Run: headless pygame with SDL's dummy video driver; simulated clock (each Clock.tick advances the game by its frame time, no real sleeping); random seed 0; keys injected as events and as key.get_pressed() state; mouse plan: one left click at the window centre at the start of phase 2, then a move to the lower-right quarter at the start of phase 3.
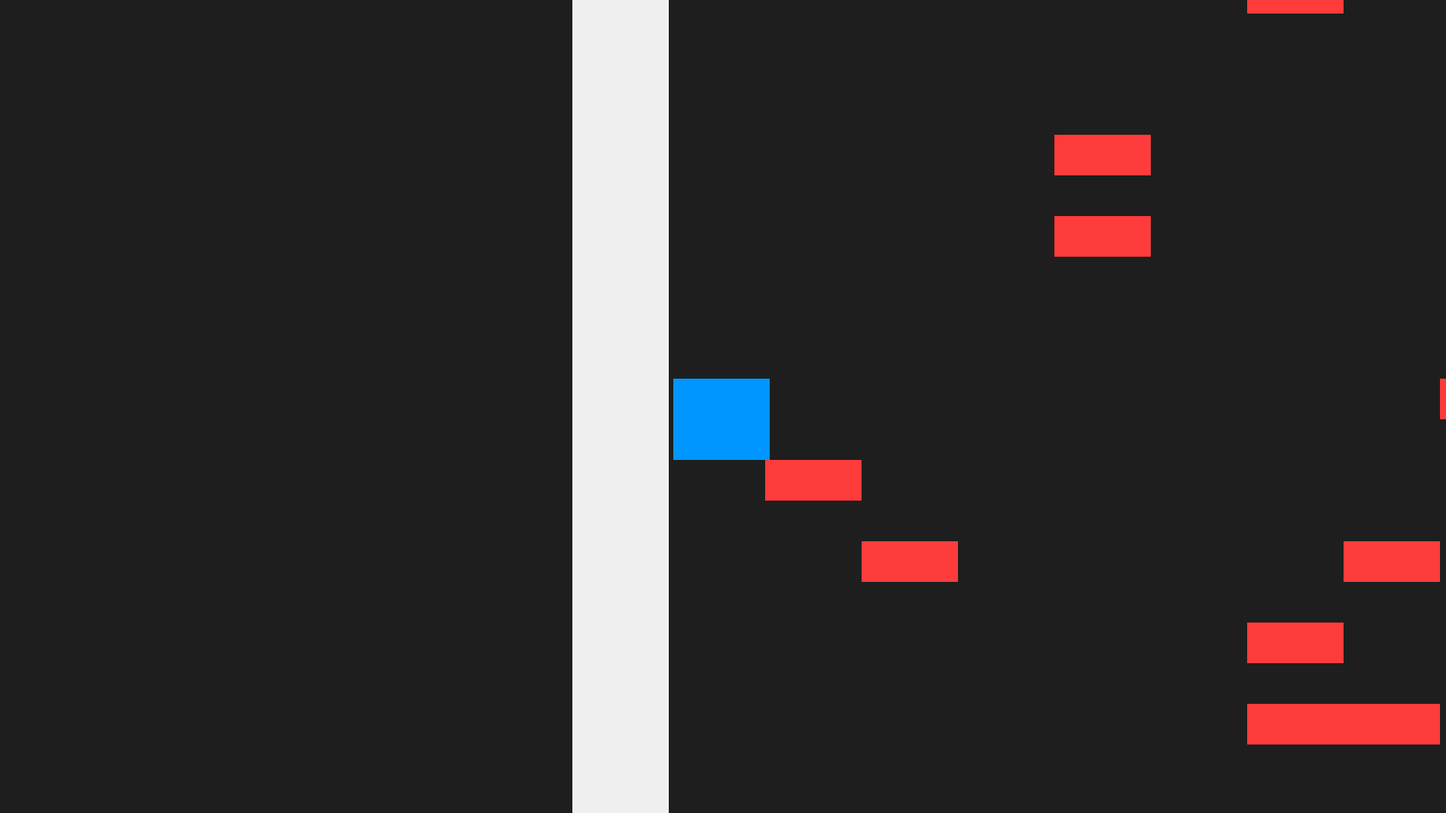
Frame 1 of 4 · flips 1–60 · no input
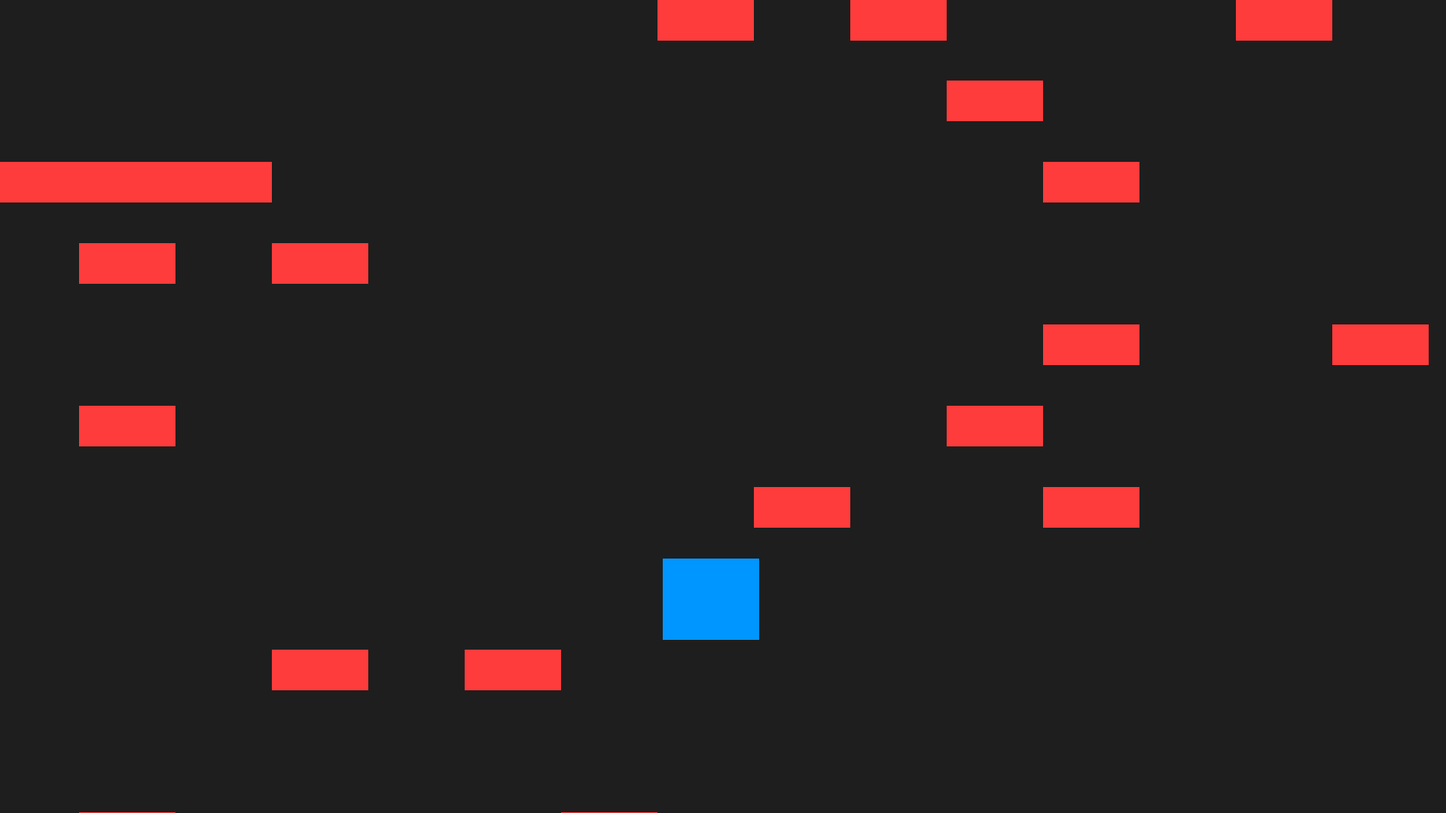
Frame 2 of 4 · flips 61–180 · clicked the window centre · tapped SPACE, RETURN · held RIGHT (→), D
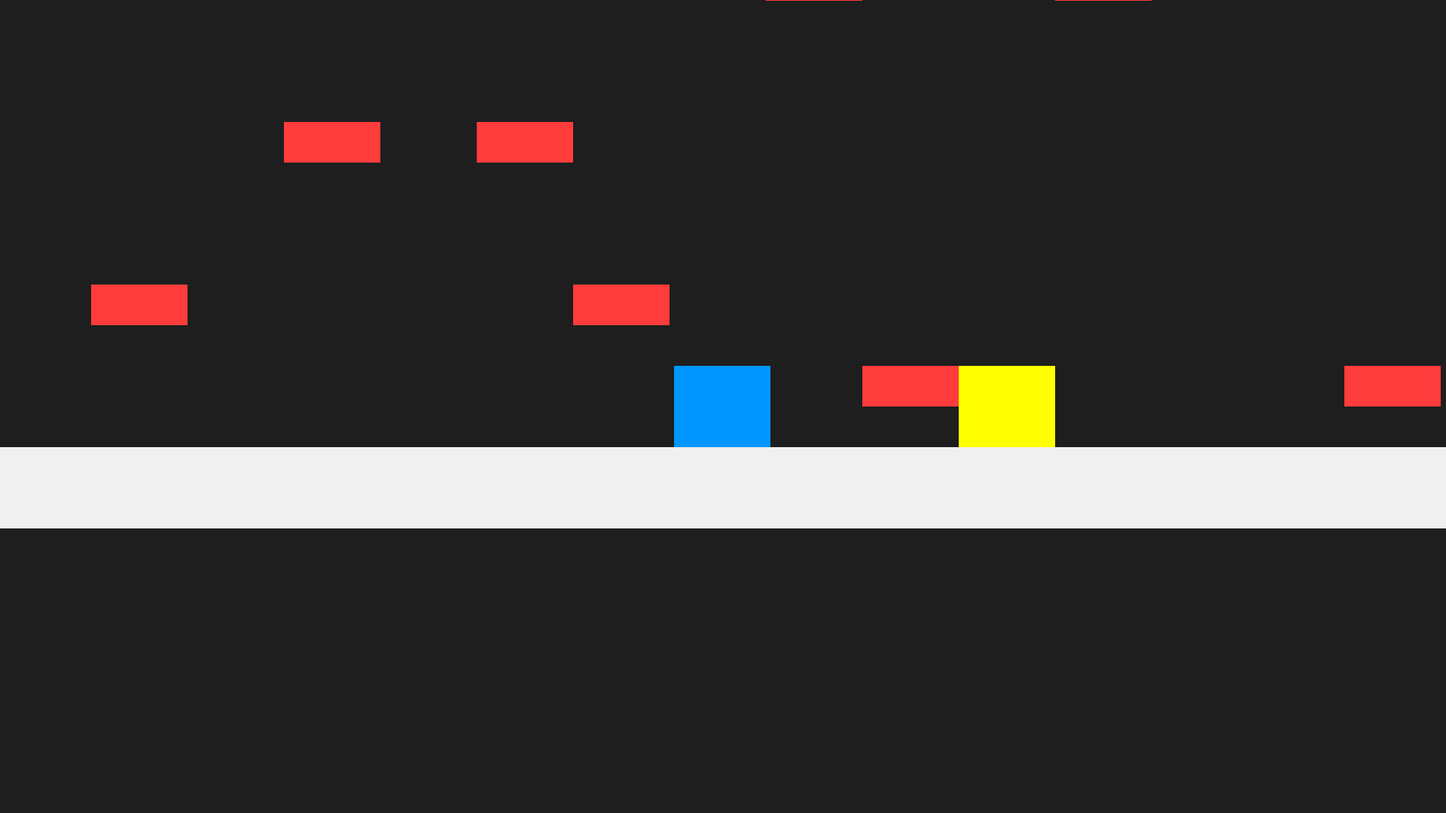
Frame 3 of 4 · flips 181–300 · moved the mouse to the lower-right quarter · held DOWN (↓), S
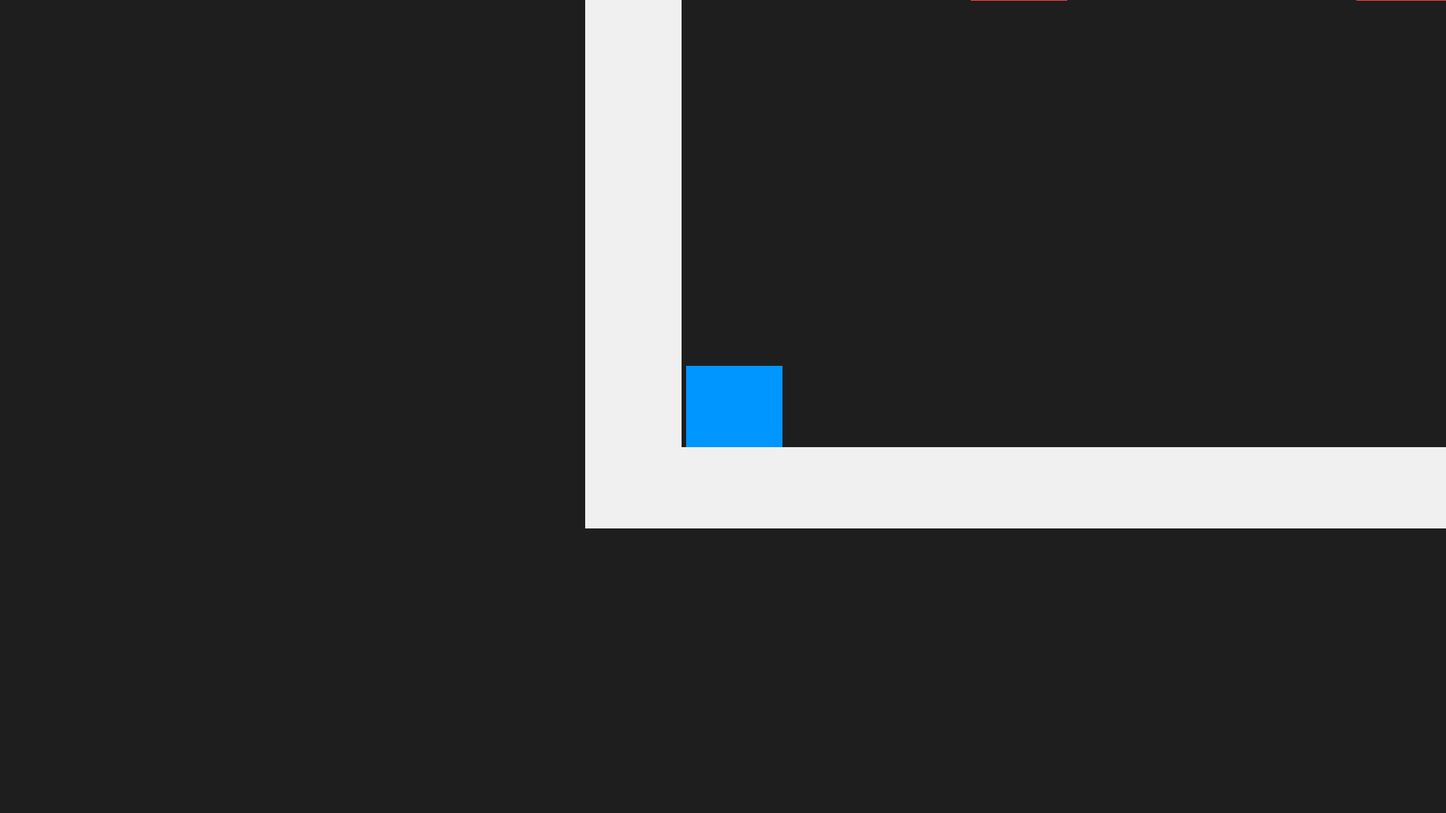
Frame 4 of 4 · flips 301–420 · held LEFT (←), A, UP (↑), W

The pygame program that drew these frames:

import pygame
import sys
import random

pygame.init()

# ------------------------
# Constants
# ------------------------
BASE_WIDTH, BASE_HEIGHT = 600, 400
WIDTH, HEIGHT = 1920, 1080
TILE = 40
PLATFORM_HEIGHT = TILE // 2
PLAYER_SIZE = 40
PLAYER_SPEED = 5
GRAVITY = 0.6
JUMP_STRENGTH = -13
BULLET_SIZE = 8
BULLET_SPEED = 8
FIRE_DELAY = 250

# ------------------------
# Colors
# ------------------------
WHITE = (240, 240, 240)
BLUE = (0, 150, 255)
DARK = (30, 30, 30)
PLATFORM_COLOR = (255, 60, 60)
BULLET_COLOR = (255, 50, 50)
DOOR_COLOR = (255, 255, 0)
MAP_COLOR = (180, 180, 255)

# ------------------------
# Screen / Camera
# ------------------------
screen = pygame.display.set_mode((WIDTH, HEIGHT))
pygame.display.set_caption("Gravity Square")
clock = pygame.time.Clock()
scale_x = WIDTH / BASE_WIDTH
scale_y = HEIGHT / BASE_HEIGHT
camera_x = camera_y = 0
camera_lerp = 0.1
camera_lead = 50

# ------------------------
# Map
# ------------------------
show_map = False
MAP_SCALE = 20
MAP_PADDING = 10

# ------------------------
# Player
# ------------------------
player_rect = pygame.Rect(TILE + 2, TILE + 2, PLAYER_SIZE, PLAYER_SIZE)
x_velocity = y_velocity = 0
on_ground = False
drop_down = False
drop_platforms = set()
shooting = False
last_shot_time = 0
bullets = []

# ------------------------
# Transition Globals
# ------------------------
in_transition = False
transition_path = []
transition_target_room = None
transition_index = 0
transition_speed = 4
fade_alpha = 0
exit_door_name = None

# ------------------------
# Room Data
# ------------------------
terrain = []
platforms = []
doors = []
door_coords = {}
ROOM_ROWS = ROOM_COLS = 0
room_graph = {}
current_room_id = 0
previous_room_id = None  # Track previous room for back door

# Room generator function
def generate_room_layout(rows, cols):
    layout = []
    for y in range(rows):
        row = ""
        for x in range(cols):
            if x == 0 or x == cols - 1 or y == 0 or y == rows - 1:
                row += "1"
            elif random.random() < 0.1:
                row += "2"  # Platform
            elif random.random() < 0.02:
                row += "3"  # Door placeholder (will assign proper doors later)
            else:
                row += "0"
        layout.append(row)
    return layout

# Room Class
class Room:
    def __init__(self, room_id, layout=None):
        self.id = room_id
        self.layout = layout or generate_room_layout(random.randint(20, 40), random.randint(20, 40))
        self.connections = {}  # {"next": room_id, "back": previous_room_id}
        self.visited = False

# ------------------------
# Room Loader
# ------------------------
def load_room(room_id, enter_from=None):
    global terrain, platforms, doors, door_coords, ROOM_ROWS, ROOM_COLS
    global player_rect, previous_room_id, current_room_id

    if room_id not in room_graph:
        # Create new room
        new_layout = generate_room_layout(random.randint(20, 40), random.randint(20, 40))
        room_graph[room_id] = Room(room_id, new_layout)
        room = room_graph[room_id]
        room.connections = {"next": None, "back": previous_room_id}
    else:
        room = room_graph[room_id]

    room.visited = True
    ROOM_ROWS = len(room.layout)
    ROOM_COLS = len(room.layout[0])
    terrain.clear()
    platforms.clear()
    doors.clear()
    door_coords.clear()

    for y_idx, row in enumerate(room.layout):
        for x_idx, cell in enumerate(row):
            rect = pygame.Rect(x_idx*TILE, y_idx*TILE, TILE, TILE)
            if cell == "1":
                terrain.append(rect)
            elif cell == "2":
                platforms.append(pygame.Rect(x_idx*TILE, y_idx*TILE, TILE, PLATFORM_HEIGHT))
            elif cell == "3":
                doors.append(rect)
                # Assign door type: top-left = back, bottom-right = next
                if y_idx == 0 and x_idx == 0:
                    door_coords["back"] = rect
                else:
                    door_coords["next"] = rect

    # Place player just outside the door
    if enter_from in door_coords:
        exit_rect = door_coords[enter_from]
        px, py = exit_rect.topleft
        if px < ROOM_COLS*TILE//2: px += TILE
        elif px > ROOM_COLS*TILE//2: px -= TILE
        if py < ROOM_ROWS*TILE//2: py += TILE
        elif py > ROOM_ROWS*TILE//2: py -= TILE
        player_rect.topleft = (px, py)
    else:
        player_rect.topleft = (TILE + 2, TILE + 2)

# Load initial room
load_room(current_room_id)

# ------------------------
# Input Handling
# ------------------------
def handle_input():
    global x_velocity, y_velocity, on_ground, drop_down
    keys = pygame.key.get_pressed()
    x_velocity = (keys[pygame.K_d] - keys[pygame.K_a]) * PLAYER_SPEED
    moving_horizontally = x_velocity != 0

    if keys[pygame.K_SPACE] and on_ground:
        y_velocity = JUMP_STRENGTH
        on_ground = False

    if keys[pygame.K_s]:
        drop_platforms.clear()
        for i, plat in enumerate(platforms):
            if player_rect.bottom >= plat.top-2 and player_rect.bottom <= plat.top+5 and player_rect.right > plat.left and player_rect.left < plat.right:
                drop_platforms.add(i)
        if drop_platforms:
            drop_down = True
            y_velocity = 5
            on_ground = False

    return moving_horizontally

# ------------------------
# Player Movement
# ------------------------
def move_player():
    global y_velocity, on_ground, drop_down

    # Horizontal
    player_rect.x += x_velocity
    for terr in terrain:
        if player_rect.colliderect(terr):
            if x_velocity > 0: player_rect.right = terr.left
            elif x_velocity < 0: player_rect.left = terr.right

    # Vertical
    y_velocity += GRAVITY
    prev_bottom = player_rect.bottom
    player_rect.y += y_velocity
    on_ground = False

    for terr in terrain:
        if player_rect.colliderect(terr):
            if y_velocity > 0: player_rect.bottom = terr.top; y_velocity = 0; on_ground = True
            elif y_velocity < 0: player_rect.top = terr.bottom; y_velocity = 0

    for i, plat in enumerate(platforms):
        if drop_down and i in drop_platforms: continue
        if y_velocity >= 0 and prev_bottom <= plat.top and player_rect.colliderect(plat):
            player_rect.bottom = plat.top
            y_velocity = 0
            on_ground = True

    if drop_down and all(player_rect.top > platforms[i].bottom for i in drop_platforms):
        drop_down = False
        drop_platforms.clear()

# ------------------------
# Doors / Room Transition
# ------------------------
def handle_doors():
    global in_transition, transition_target_room, exit_door_name, transition_path, transition_index, previous_room_id, current_room_id

    if in_transition: return

    for door_type, rect in door_coords.items():
        if player_rect.colliderect(rect):
            current_room = room_graph[current_room_id]
            if door_type == "next":
                if current_room.connections["next"] is None:
                    next_room_id = len(room_graph)
                    current_room.connections["next"] = next_room_id
                else:
                    next_room_id = current_room.connections["next"]
            else:  # back door
                next_room_id = current_room.connections["back"]

            # Start transition
            in_transition = True
            transition_target_room = next_room_id
            exit_door_name = door_type
            transition_path = [(rect.centerx, rect.centery)]
            transition_index = 0

            # Update previous_room_id
            previous_room_id = current_room_id
            break



# ------------------------
# Bullets
# ------------------------
def handle_bullets():
    global last_shot_time
    current_time = pygame.time.get_ticks()
    if shooting and current_time - last_shot_time >= FIRE_DELAY:
        mx, my = pygame.mouse.get_pos()
        mx = mx / scale_x + camera_x
        my = my / scale_y + camera_y
        dx, dy = mx - player_rect.centerx, my - player_rect.centery
        dist = max((dx**2 + dy**2)**0.5, 1)
        bullets.append({"rect": pygame.Rect(player_rect.centerx, player_rect.centery, BULLET_SIZE, BULLET_SIZE),
                        "vx": dx/dist*BULLET_SPEED, "vy": dy/dist*BULLET_SPEED})
        last_shot_time = current_time

    for b in bullets[:]:
        b["rect"].x += b["vx"]
        b["rect"].y += b["vy"]
        if b["rect"].right < 0 or b["rect"].left > ROOM_COLS*TILE or b["rect"].bottom < 0 or b["rect"].top > ROOM_ROWS*TILE:
            bullets.remove(b)
            continue
        if any(b["rect"].colliderect(t) for t in terrain):
            bullets.remove(b)

# ------------------------
# Camera
# ------------------------
def update_camera(moving_horizontally):
    global camera_x, camera_y
    target_x = player_rect.centerx - BASE_WIDTH/2
    target_y = player_rect.centery - BASE_HEIGHT/2
    if moving_horizontally:
        target_x += camera_lead if x_velocity > 0 else -camera_lead
    camera_x += (target_x - camera_x) * camera_lerp
    camera_y += (target_y - camera_y) * camera_lerp

# ------------------------
# Map Drawing
# ------------------------
def draw_map():
    for room_id, room in room_graph.items():
        if room.visited and room_id != current_room_id:
            x = MAP_PADDING + (room_id % 10) * (MAP_SCALE + 2)
            y = MAP_PADDING + (room_id // 10) * (MAP_SCALE + 2)
            pygame.draw.rect(screen, MAP_COLOR, pygame.Rect(x, y, MAP_SCALE, MAP_SCALE))

# ------------------------
# Drawing
# ------------------------
def draw():
    screen.fill(DARK)
    for t in terrain: pygame.draw.rect(screen, WHITE, pygame.Rect((t.x-camera_x)*scale_x,(t.y-camera_y)*scale_y,t.width*scale_x,t.height*scale_y))
    for p in platforms: pygame.draw.rect(screen, PLATFORM_COLOR, pygame.Rect((p.x-camera_x)*scale_x,(p.y-camera_y)*scale_y,p.width*scale_x,p.height*scale_y))
    for d in door_coords.values(): pygame.draw.rect(screen, DOOR_COLOR, pygame.Rect((d.x-camera_x)*scale_x,(d.y-camera_y)*scale_y,d.width*scale_x,d.height*scale_y))
    pygame.draw.rect(screen, BLUE, pygame.Rect((player_rect.x-camera_x)*scale_x,(player_rect.y-camera_y)*scale_y,player_rect.width*scale_x,player_rect.height*scale_y))
    for b in bullets: pygame.draw.rect(screen, BULLET_COLOR, pygame.Rect((b["rect"].x-camera_x)*scale_x,(b["rect"].y-camera_y)*scale_y,b["rect"].width*scale_x,b["rect"].height*scale_y))
    if show_map: draw_map()

    if fade_alpha > 0:
        fade_surface = pygame.Surface((WIDTH, HEIGHT))
        fade_surface.fill((0,0,0))
        fade_surface.set_alpha(fade_alpha)
        screen.blit(fade_surface, (0,0))

    pygame.display.flip()

# ------------------------
# Main Loop
# ------------------------
while True:
    for event in pygame.event.get():
        if event.type == pygame.QUIT: pygame.quit(); sys.exit()
        if event.type == pygame.MOUSEBUTTONDOWN and event.button == 1: shooting = True
        if event.type == pygame.MOUSEBUTTONUP and event.button == 1: shooting = False
        if event.type == pygame.KEYDOWN and event.key == pygame.K_m: show_map = not show_map

    moving_horizontally = handle_input()
    move_player()
    handle_doors()
    handle_bullets()
    update_camera(moving_horizontally)
    draw()
    clock.tick(60)
